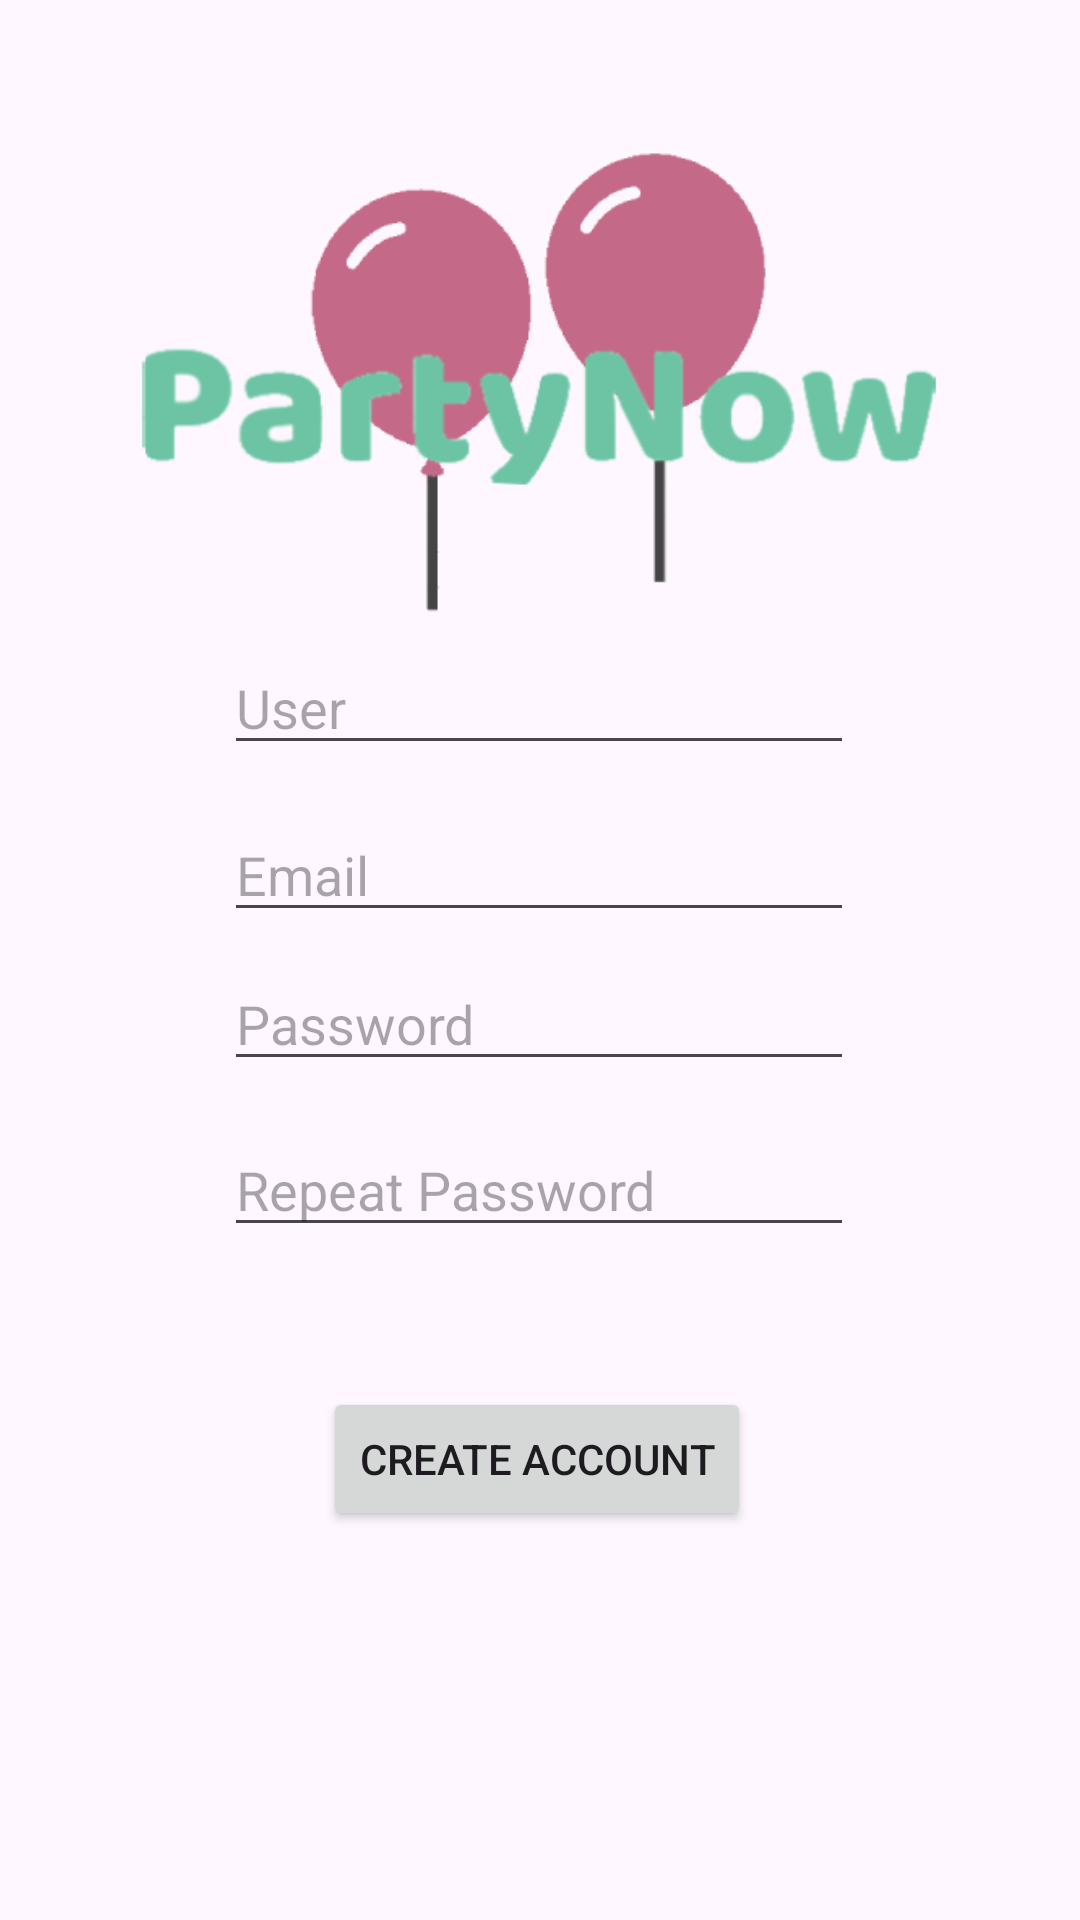

Reconstruct the res/layout file that produces this screen, plus the resources it refers to.
<!-- AndroidManifest.xml: application theme Theme.PartyNow -->
<!-- res/layout/activity_sign_up.xml -->
<?xml version="1.0" encoding="utf-8"?>
<androidx.constraintlayout.widget.ConstraintLayout xmlns:android="http://schemas.android.com/apk/res/android"
    xmlns:app="http://schemas.android.com/apk/res-auto"
    xmlns:tools="http://schemas.android.com/tools"
    android:layout_width="match_parent"
    android:layout_height="match_parent"
    tools:context=".SignUpActivity">

    <EditText
        android:id="@+id/signUpEmail"
        android:layout_width="wrap_content"
        android:layout_height="wrap_content"
        android:ems="10"
        android:hint="@string/signUpEmail"
        android:inputType="textPersonName"
        app:layout_constraintBottom_toBottomOf="parent"
        app:layout_constraintEnd_toEndOf="parent"
        app:layout_constraintHorizontal_bias="0.497"
        app:layout_constraintStart_toStartOf="parent"
        app:layout_constraintTop_toTopOf="parent"
        app:layout_constraintVertical_bias="0.45" />

    <Button
        android:id="@+id/SignUpButton"
        android:layout_width="wrap_content"
        android:layout_height="wrap_content"
        android:onClick="CrearCuenta"
        android:text="@string/SignUpButton"
        app:layout_constraintBottom_toBottomOf="parent"
        app:layout_constraintEnd_toEndOf="parent"
        app:layout_constraintHorizontal_bias="0.496"
        app:layout_constraintStart_toStartOf="parent"
        app:layout_constraintTop_toTopOf="parent"
        app:layout_constraintVertical_bias="0.781" />

    <EditText
        android:id="@+id/SignUpUsername"
        android:layout_width="wrap_content"
        android:layout_height="wrap_content"
        android:ems="10"
        android:hint="@string/loginUser"
        android:inputType="textPersonName"
        app:layout_constraintBottom_toBottomOf="parent"
        app:layout_constraintEnd_toEndOf="parent"
        app:layout_constraintHorizontal_bias="0.497"
        app:layout_constraintStart_toStartOf="parent"
        app:layout_constraintTop_toTopOf="parent"
        app:layout_constraintVertical_bias="0.357" />

    <ImageView
        android:id="@+id/imageView2"
        android:layout_width="270dp"
        android:layout_height="190dp"
        android:layout_marginBottom="5dp"
        app:layout_constraintBottom_toBottomOf="parent"
        app:layout_constraintEnd_toEndOf="parent"
        app:layout_constraintHorizontal_bias="0.496"
        app:layout_constraintStart_toStartOf="parent"
        app:layout_constraintTop_toTopOf="parent"
        app:layout_constraintVertical_bias="0.074"
        app:srcCompat="@drawable/titulo" />

    <EditText
        android:id="@+id/SignUpPassword2"
        android:layout_width="wrap_content"
        android:layout_height="wrap_content"
        android:ems="10"
        android:hint="@string/LoginRepeatPassword"
        android:inputType="textPassword"
        app:layout_constraintBottom_toBottomOf="parent"
        app:layout_constraintEnd_toEndOf="parent"
        app:layout_constraintHorizontal_bias="0.497"
        app:layout_constraintStart_toStartOf="parent"
        app:layout_constraintTop_toTopOf="parent"
        app:layout_constraintVertical_bias="0.625" />

    <EditText
        android:id="@+id/SignUpPassword1"
        android:layout_width="wrap_content"
        android:layout_height="wrap_content"
        android:ems="10"
        android:hint="@string/loginPass"
        android:inputType="textPassword"
        app:layout_constraintBottom_toBottomOf="parent"
        app:layout_constraintEnd_toEndOf="parent"
        app:layout_constraintHorizontal_bias="0.497"
        app:layout_constraintStart_toStartOf="parent"
        app:layout_constraintTop_toTopOf="parent"
        app:layout_constraintVertical_bias="0.533" />

</androidx.constraintlayout.widget.ConstraintLayout>
<!-- resources referenced by this layout -->
<resources>
  <!-- drawable titulo: png bitmap (drawable, 25800 bytes) -->
  <string name="LoginRepeatPassword">Repeat Password</string>
  <string name="SignUpButton">Create Account</string>
  <string name="loginPass">Password</string>
  <string name="loginUser">User</string>
  <string name="signUpEmail">Email</string>
  <style name="Theme.PartyNow" parent="Base.Theme.PartyNow" />
  <style name="Base.Theme.PartyNow" parent="Theme.Material3.DayNight.NoActionBar">
          
          
      </style>
</resources>
